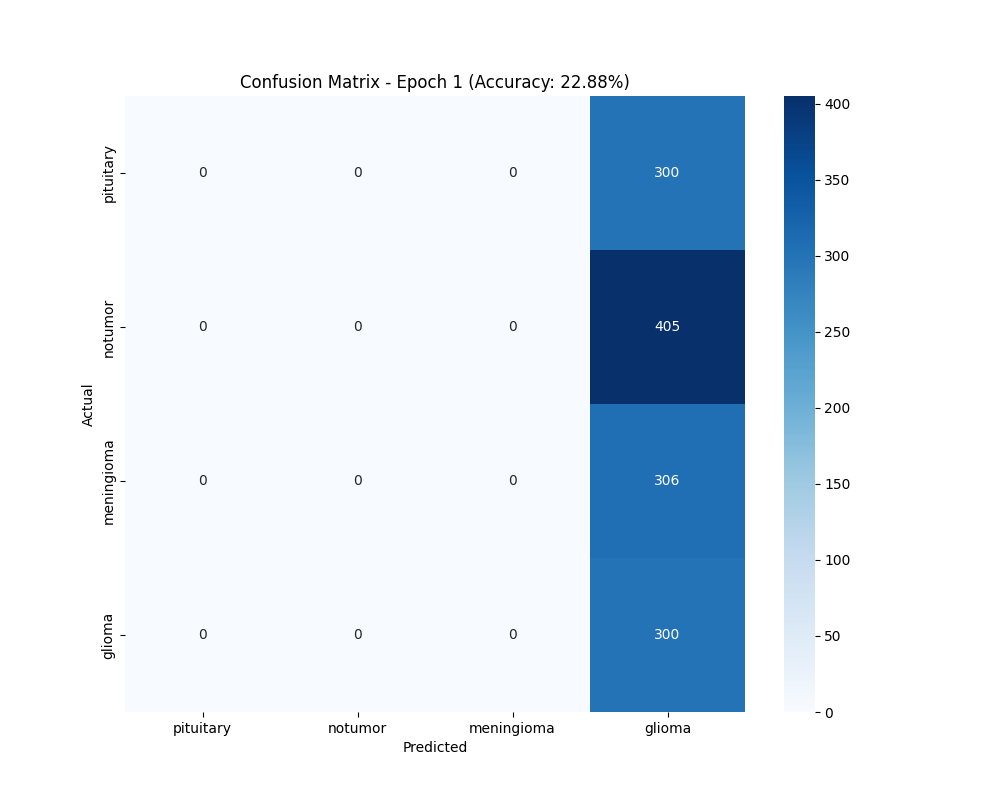

The table this chart was drawn from, first rows:
, pituitary, notumor, meningioma, glioma
pituitary, 0, 0, 0, 300
notumor, 0, 0, 0, 405
meningioma, 0, 0, 0, 306
glioma, 0, 0, 0, 300
